Run: headless pygame with SDL's dummy video driver; simulated clock (each Clock.tick advances the game by its frame time, no real sleeping); random seed 0; keys injected as events and as key.get_pressed() state; no mouse input.
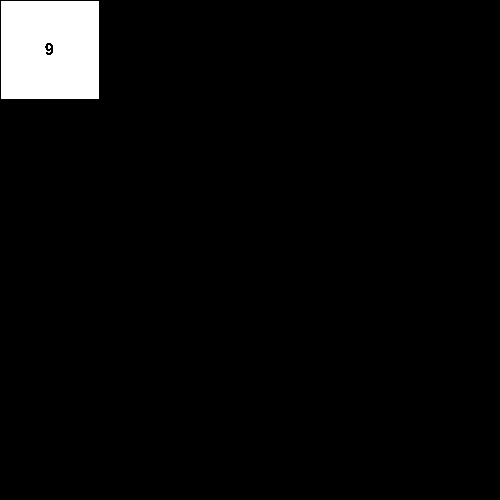
Frame 1 of 4 · flips 1–60 · no input
Frame 2 of 4 · flips 61–180 · tapped SPACE, RETURN · held RIGHT (→), D · screen unchanged from frame 1, image omitted
Frame 3 of 4 · flips 181–300 · held DOWN (↓), S · screen unchanged from frame 2, image omitted
Frame 4 of 4 · flips 301–420 · held LEFT (←), A, UP (↑), W · screen unchanged from frame 3, image omitted

The pygame program that drew these frames:

import pygame
from sys import exit

#Initialize the pygame modules
pygame.init()


screen = pygame.display.set_mode((500,500))
pygame.display.set_caption('Sudoku')
clock = pygame.time.Clock()
game_active = True


class Cube(pygame.sprite.Sprite):

    font = pygame.font.SysFont("Arial", 24)

    def __init__(self, width, height, num):
        super().__init__()
        self.width = width
        self.height = height
        self.image = pygame.Surface((width, height))
        self.create_cube(num)
        self.rect = pygame.draw.rect(self.image, 'black', [0, 0, width, height], 1)

    def create_cube(self, num):
        self.image.fill('white')
        self.textSurface = self.font.render(num, 0, 'black')
        W = self.textSurface.get_width()
        H = self.textSurface.get_height()
        self.image.blit(self.textSurface, [self.width/2 - W/2, self.height/2 - H/2])
        

    def update(self, num):
        self.create_cube(num)

class Grid(pygame.sprite.Sprite):
    def __init__(self):
        super().__init__()
        

     

    def update(self):  
        pass

cubes = pygame.sprite.Group()

cube = Cube(100,100, '9')
cubes.add(cube)

while True:
    for event in pygame.event.get():
        if event.type == pygame.QUIT:
            pygame.quit()
            exit()
    
    if game_active:
        cubes.draw(screen)
    
    pygame.display.update()
    clock.tick(60)
